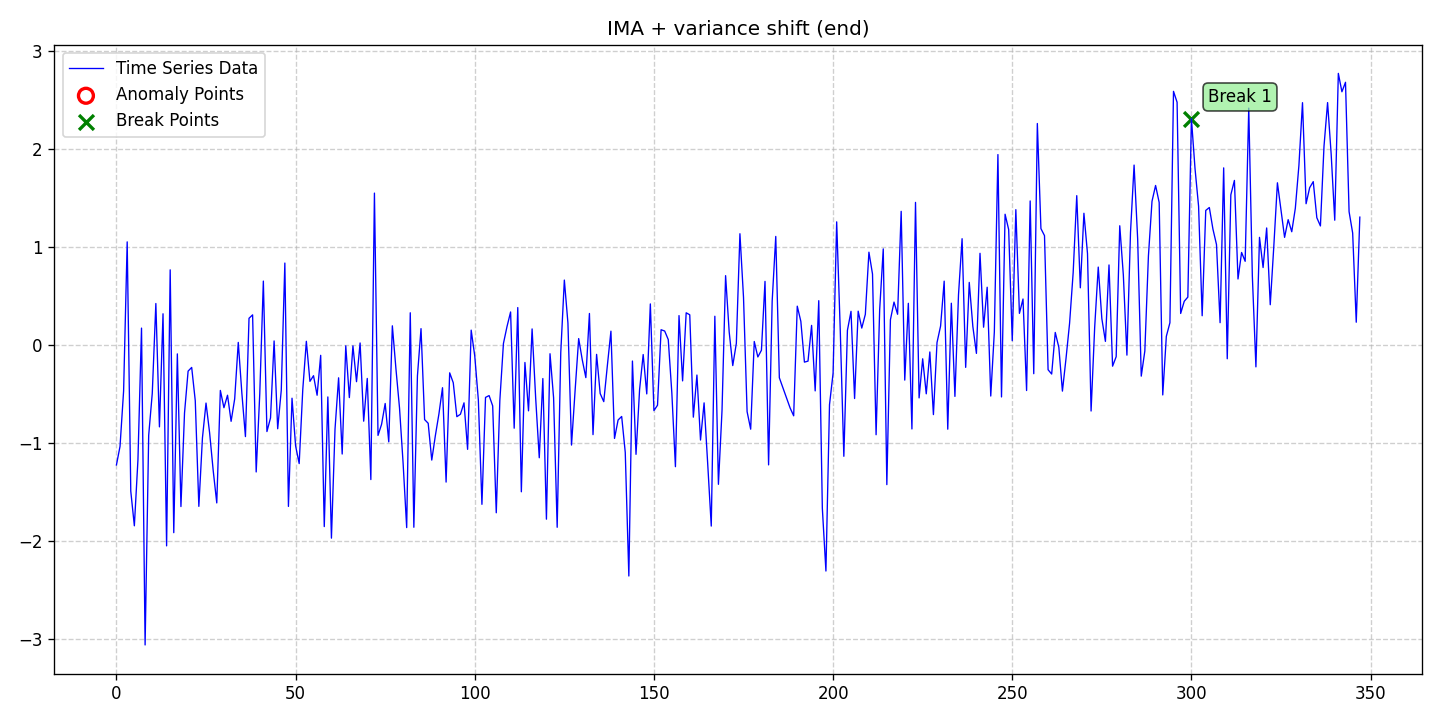

Source data for this figure (header and first rows):
date, data, stationary, det_lin_up, det_lin_down, det_quad, det_cubic, det_exp, det_damped, stoc_trend, volatility, single_seas, multiple_seas, point_anom_single, point_anom_multi, collect_anom, context_anom, mean_shift, var_shift, trend_shift, point_anom_count, point_anom_location, point_anom_point, collect_anom_count
2020-01-01, -1.226, 0, 0, 0, 0, 0, 0, 0, 1, 0, 0, 0, 0, 0, 0, 0, 0, 1, 0, 0, none, , 0
2020-01-02, -1.037, 0, 0, 0, 0, 0, 0, 0, 1, 0, 0, 0, 0, 0, 0, 0, 0, 1, 0, 0, none, , 0
2020-01-03, -0.471, 0, 0, 0, 0, 0, 0, 0, 1, 0, 0, 0, 0, 0, 0, 0, 0, 1, 0, 0, none, , 0
2020-01-04, 1.053, 0, 0, 0, 0, 0, 0, 0, 1, 0, 0, 0, 0, 0, 0, 0, 0, 1, 0, 0, none, , 0
2020-01-05, -1.494, 0, 0, 0, 0, 0, 0, 0, 1, 0, 0, 0, 0, 0, 0, 0, 0, 1, 0, 0, none, , 0
2020-01-06, -1.848, 0, 0, 0, 0, 0, 0, 0, 1, 0, 0, 0, 0, 0, 0, 0, 0, 1, 0, 0, none, , 0
2020-01-07, -1.176, 0, 0, 0, 0, 0, 0, 0, 1, 0, 0, 0, 0, 0, 0, 0, 0, 1, 0, 0, none, , 0
2020-01-08, 0.172, 0, 0, 0, 0, 0, 0, 0, 1, 0, 0, 0, 0, 0, 0, 0, 0, 1, 0, 0, none, , 0
2020-01-09, -3.066, 0, 0, 0, 0, 0, 0, 0, 1, 0, 0, 0, 0, 0, 0, 0, 0, 1, 0, 0, none, , 0
2020-01-10, -0.9243, 0, 0, 0, 0, 0, 0, 0, 1, 0, 0, 0, 0, 0, 0, 0, 0, 1, 0, 0, none, , 0
2020-01-11, -0.4945, 0, 0, 0, 0, 0, 0, 0, 1, 0, 0, 0, 0, 0, 0, 0, 0, 1, 0, 0, none, , 0
2020-01-12, 0.4232, 0, 0, 0, 0, 0, 0, 0, 1, 0, 0, 0, 0, 0, 0, 0, 0, 1, 0, 0, none, , 0
2020-01-13, -0.8373, 0, 0, 0, 0, 0, 0, 0, 1, 0, 0, 0, 0, 0, 0, 0, 0, 1, 0, 0, none, , 0
2020-01-14, 0.3182, 0, 0, 0, 0, 0, 0, 0, 1, 0, 0, 0, 0, 0, 0, 0, 0, 1, 0, 0, none, , 0
2020-01-15, -2.053, 0, 0, 0, 0, 0, 0, 0, 1, 0, 0, 0, 0, 0, 0, 0, 0, 1, 0, 0, none, , 0
2020-01-16, 0.7673, 0, 0, 0, 0, 0, 0, 0, 1, 0, 0, 0, 0, 0, 0, 0, 0, 1, 0, 0, none, , 0
2020-01-17, -1.919, 0, 0, 0, 0, 0, 0, 0, 1, 0, 0, 0, 0, 0, 0, 0, 0, 1, 0, 0, none, , 0
2020-01-18, -0.09155, 0, 0, 0, 0, 0, 0, 0, 1, 0, 0, 0, 0, 0, 0, 0, 0, 1, 0, 0, none, , 0
2020-01-19, -1.651, 0, 0, 0, 0, 0, 0, 0, 1, 0, 0, 0, 0, 0, 0, 0, 0, 1, 0, 0, none, , 0
2020-01-20, -0.6959, 0, 0, 0, 0, 0, 0, 0, 1, 0, 0, 0, 0, 0, 0, 0, 0, 1, 0, 0, none, , 0
2020-01-21, -0.2676, 0, 0, 0, 0, 0, 0, 0, 1, 0, 0, 0, 0, 0, 0, 0, 0, 1, 0, 0, none, , 0
2020-01-22, -0.2298, 0, 0, 0, 0, 0, 0, 0, 1, 0, 0, 0, 0, 0, 0, 0, 0, 1, 0, 0, none, , 0
2020-01-23, -0.5707, 0, 0, 0, 0, 0, 0, 0, 1, 0, 0, 0, 0, 0, 0, 0, 0, 1, 0, 0, none, , 0
2020-01-24, -1.65, 0, 0, 0, 0, 0, 0, 0, 1, 0, 0, 0, 0, 0, 0, 0, 0, 1, 0, 0, none, , 0
2020-01-25, -0.9508, 0, 0, 0, 0, 0, 0, 0, 1, 0, 0, 0, 0, 0, 0, 0, 0, 1, 0, 0, none, , 0
2020-01-26, -0.5941, 0, 0, 0, 0, 0, 0, 0, 1, 0, 0, 0, 0, 0, 0, 0, 0, 1, 0, 0, none, , 0
2020-01-27, -0.8971, 0, 0, 0, 0, 0, 0, 0, 1, 0, 0, 0, 0, 0, 0, 0, 0, 1, 0, 0, none, , 0
2020-01-28, -1.283, 0, 0, 0, 0, 0, 0, 0, 1, 0, 0, 0, 0, 0, 0, 0, 0, 1, 0, 0, none, , 0
2020-01-29, -1.615, 0, 0, 0, 0, 0, 0, 0, 1, 0, 0, 0, 0, 0, 0, 0, 0, 1, 0, 0, none, , 0
2020-01-30, -0.4649, 0, 0, 0, 0, 0, 0, 0, 1, 0, 0, 0, 0, 0, 0, 0, 0, 1, 0, 0, none, , 0
2020-01-31, -0.6416, 0, 0, 0, 0, 0, 0, 0, 1, 0, 0, 0, 0, 0, 0, 0, 0, 1, 0, 0, none, , 0
2020-02-01, -0.5141, 0, 0, 0, 0, 0, 0, 0, 1, 0, 0, 0, 0, 0, 0, 0, 0, 1, 0, 0, none, , 0
2020-02-02, -0.7807, 0, 0, 0, 0, 0, 0, 0, 1, 0, 0, 0, 0, 0, 0, 0, 0, 1, 0, 0, none, , 0
2020-02-03, -0.5514, 0, 0, 0, 0, 0, 0, 0, 1, 0, 0, 0, 0, 0, 0, 0, 0, 1, 0, 0, none, , 0
2020-02-04, 0.0258, 0, 0, 0, 0, 0, 0, 0, 1, 0, 0, 0, 0, 0, 0, 0, 0, 1, 0, 0, none, , 0
2020-02-05, -0.4919, 0, 0, 0, 0, 0, 0, 0, 1, 0, 0, 0, 0, 0, 0, 0, 0, 1, 0, 0, none, , 0
2020-02-06, -0.9367, 0, 0, 0, 0, 0, 0, 0, 1, 0, 0, 0, 0, 0, 0, 0, 0, 1, 0, 0, none, , 0
2020-02-07, 0.2723, 0, 0, 0, 0, 0, 0, 0, 1, 0, 0, 0, 0, 0, 0, 0, 0, 1, 0, 0, none, , 0
2020-02-08, 0.3071, 0, 0, 0, 0, 0, 0, 0, 1, 0, 0, 0, 0, 0, 0, 0, 0, 1, 0, 0, none, , 0
2020-02-09, -1.298, 0, 0, 0, 0, 0, 0, 0, 1, 0, 0, 0, 0, 0, 0, 0, 0, 1, 0, 0, none, , 0
2020-02-10, -0.4986, 0, 0, 0, 0, 0, 0, 0, 1, 0, 0, 0, 0, 0, 0, 0, 0, 1, 0, 0, none, , 0
2020-02-11, 0.6524, 0, 0, 0, 0, 0, 0, 0, 1, 0, 0, 0, 0, 0, 0, 0, 0, 1, 0, 0, none, , 0
2020-02-12, -0.8852, 0, 0, 0, 0, 0, 0, 0, 1, 0, 0, 0, 0, 0, 0, 0, 0, 1, 0, 0, none, , 0
2020-02-13, -0.7458, 0, 0, 0, 0, 0, 0, 0, 1, 0, 0, 0, 0, 0, 0, 0, 0, 1, 0, 0, none, , 0
2020-02-14, 0.04072, 0, 0, 0, 0, 0, 0, 0, 1, 0, 0, 0, 0, 0, 0, 0, 0, 1, 0, 0, none, , 0
2020-02-15, -0.8566, 0, 0, 0, 0, 0, 0, 0, 1, 0, 0, 0, 0, 0, 0, 0, 0, 1, 0, 0, none, , 0
2020-02-16, -0.463, 0, 0, 0, 0, 0, 0, 0, 1, 0, 0, 0, 0, 0, 0, 0, 0, 1, 0, 0, none, , 0
2020-02-17, 0.8367, 0, 0, 0, 0, 0, 0, 0, 1, 0, 0, 0, 0, 0, 0, 0, 0, 1, 0, 0, none, , 0
2020-02-18, -1.65, 0, 0, 0, 0, 0, 0, 0, 1, 0, 0, 0, 0, 0, 0, 0, 0, 1, 0, 0, none, , 0
2020-02-19, -0.5444, 0, 0, 0, 0, 0, 0, 0, 1, 0, 0, 0, 0, 0, 0, 0, 0, 1, 0, 0, none, , 0
2020-02-20, -1.031, 0, 0, 0, 0, 0, 0, 0, 1, 0, 0, 0, 0, 0, 0, 0, 0, 1, 0, 0, none, , 0
2020-02-21, -1.213, 0, 0, 0, 0, 0, 0, 0, 1, 0, 0, 0, 0, 0, 0, 0, 0, 1, 0, 0, none, , 0
2020-02-22, -0.457, 0, 0, 0, 0, 0, 0, 0, 1, 0, 0, 0, 0, 0, 0, 0, 0, 1, 0, 0, none, , 0
2020-02-23, 0.03715, 0, 0, 0, 0, 0, 0, 0, 1, 0, 0, 0, 0, 0, 0, 0, 0, 1, 0, 0, none, , 0
2020-02-24, -0.3722, 0, 0, 0, 0, 0, 0, 0, 1, 0, 0, 0, 0, 0, 0, 0, 0, 1, 0, 0, none, , 0
2020-02-25, -0.3144, 0, 0, 0, 0, 0, 0, 0, 1, 0, 0, 0, 0, 0, 0, 0, 0, 1, 0, 0, none, , 0
2020-02-26, -0.5141, 0, 0, 0, 0, 0, 0, 0, 1, 0, 0, 0, 0, 0, 0, 0, 0, 1, 0, 0, none, , 0
2020-02-27, -0.1063, 0, 0, 0, 0, 0, 0, 0, 1, 0, 0, 0, 0, 0, 0, 0, 0, 1, 0, 0, none, , 0
2020-02-28, -1.856, 0, 0, 0, 0, 0, 0, 0, 1, 0, 0, 0, 0, 0, 0, 0, 0, 1, 0, 0, none, , 0
2020-02-29, -0.5314, 0, 0, 0, 0, 0, 0, 0, 1, 0, 0, 0, 0, 0, 0, 0, 0, 1, 0, 0, none, , 0
... 288 more rows
